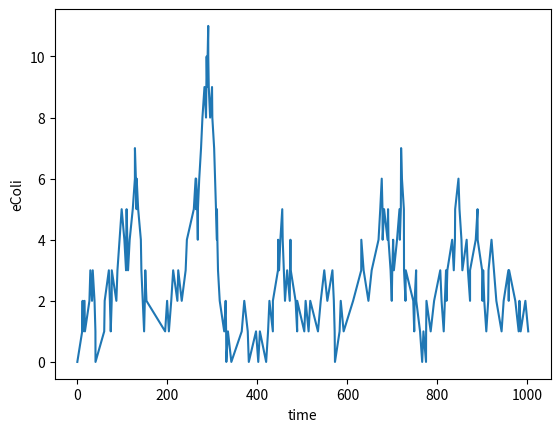

The matplotlib source for this figure:
import numpy as np
import matplotlib.pyplot as plt
from scipy.integrate import odeint
import matplotlib.pyplot as plt
import random

# Parameters
X = [0]    #initial population
t = [0]
k = 0.1 #growth rate
gamma = 0.05 #death rate

tend = 1000 #simulation end time

while t[-1] < tend:

        current_X = X[-1]

        rates = [k, gamma * current_X]
        rate_sum = sum(rates)

        tau = np.random.exponential(scale=1/rate_sum)   #tau is random draw from exponential distribution

        t.append(t[-1] + tau)

        rand = random.uniform(0,1)

        # growth event
        if rand * rate_sum > 0 and rand * rate_sum <= rates[0]:
                X.append(X[-1] + 1)

        # death event
        elif rand * rate_sum > rates[0] and rand * rate_sum <= rates[0] + rates[1]:
                X.append(X[-1] - 1)



plt.plot(t,X)
plt.xlabel("time")
plt.ylabel("eColi")
plt.show()
